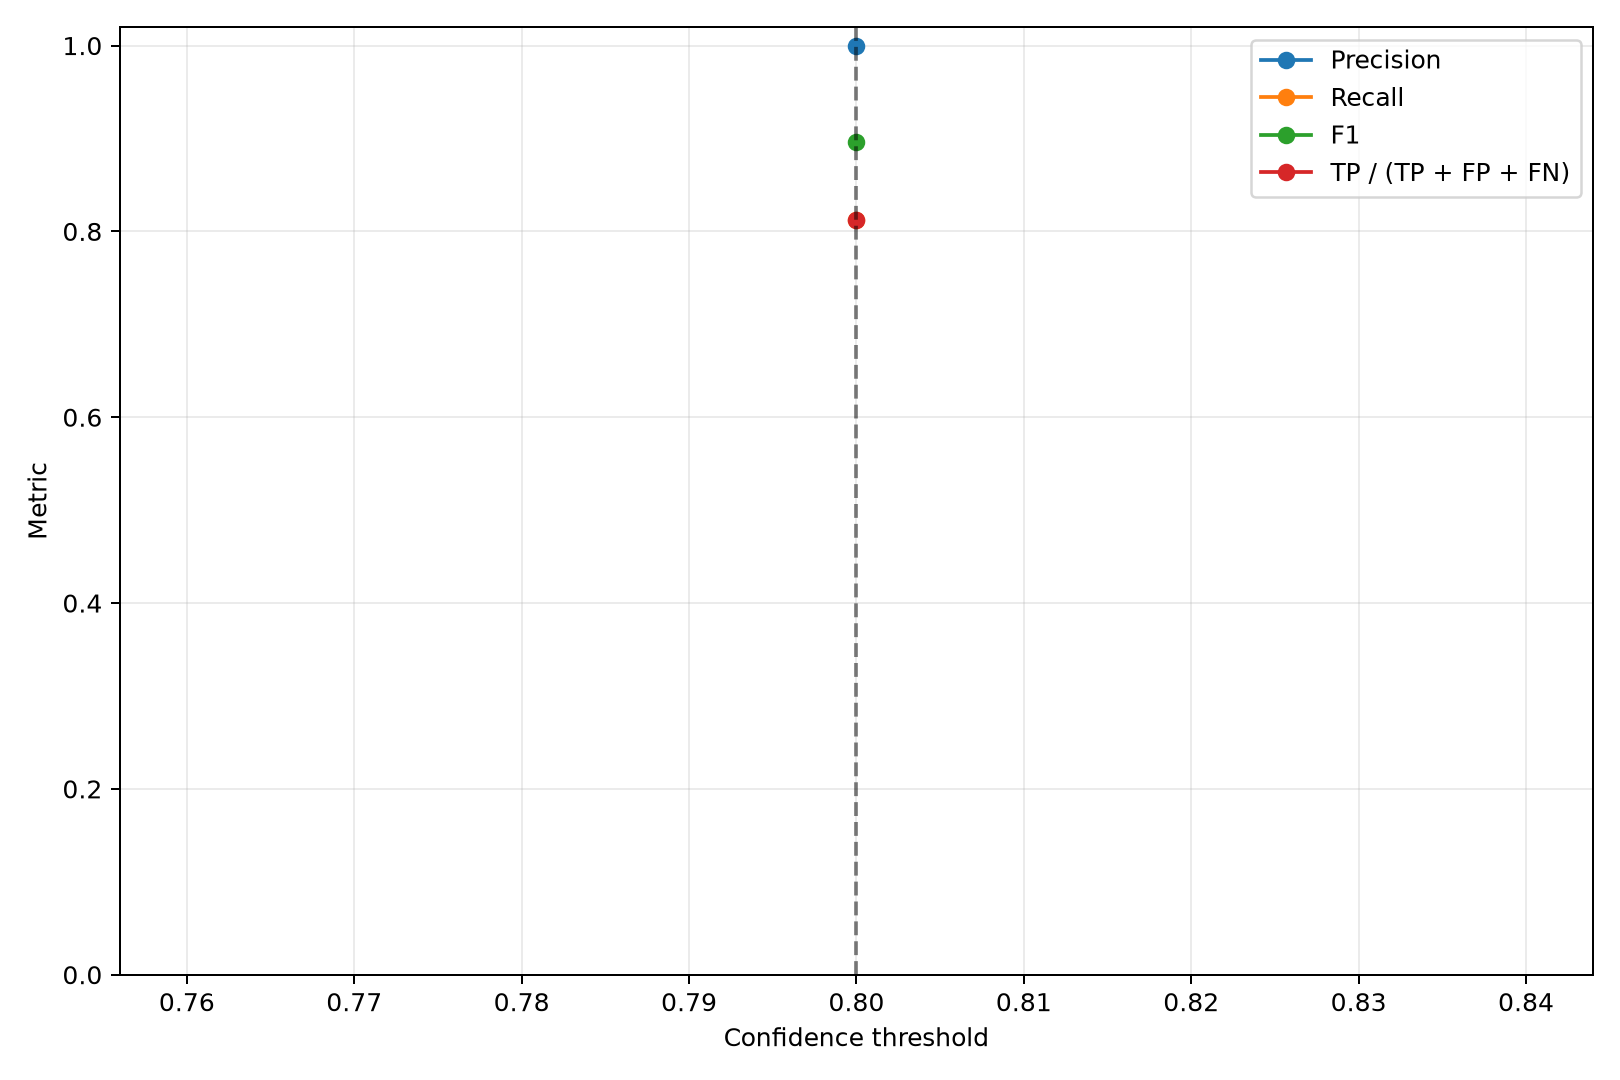

Data behind this chart, as committed beside it:
confidence, tp, fp, fn, precision, recall, f1, detection_accuracy, map50, map50_95, laptop_tp, laptop_fp, laptop_fn, laptop_precision, laptop_recall, laptop_f1, laptop_detection_accuracy, mouse_tp, mouse_fp, mouse_fn, mouse_precision, mouse_recall, mouse_f1, mouse_detection_accuracy
0.8, 69, 0, 16, 1.0, 0.8118, 0.8961, 0.8118, 0.8, 0.7644, 23, 0, 8, 1.0, 0.7419, 0.8519, 0.7419, 46, 0, 8, 1.0, 0.8519, 0.92, 0.8519
